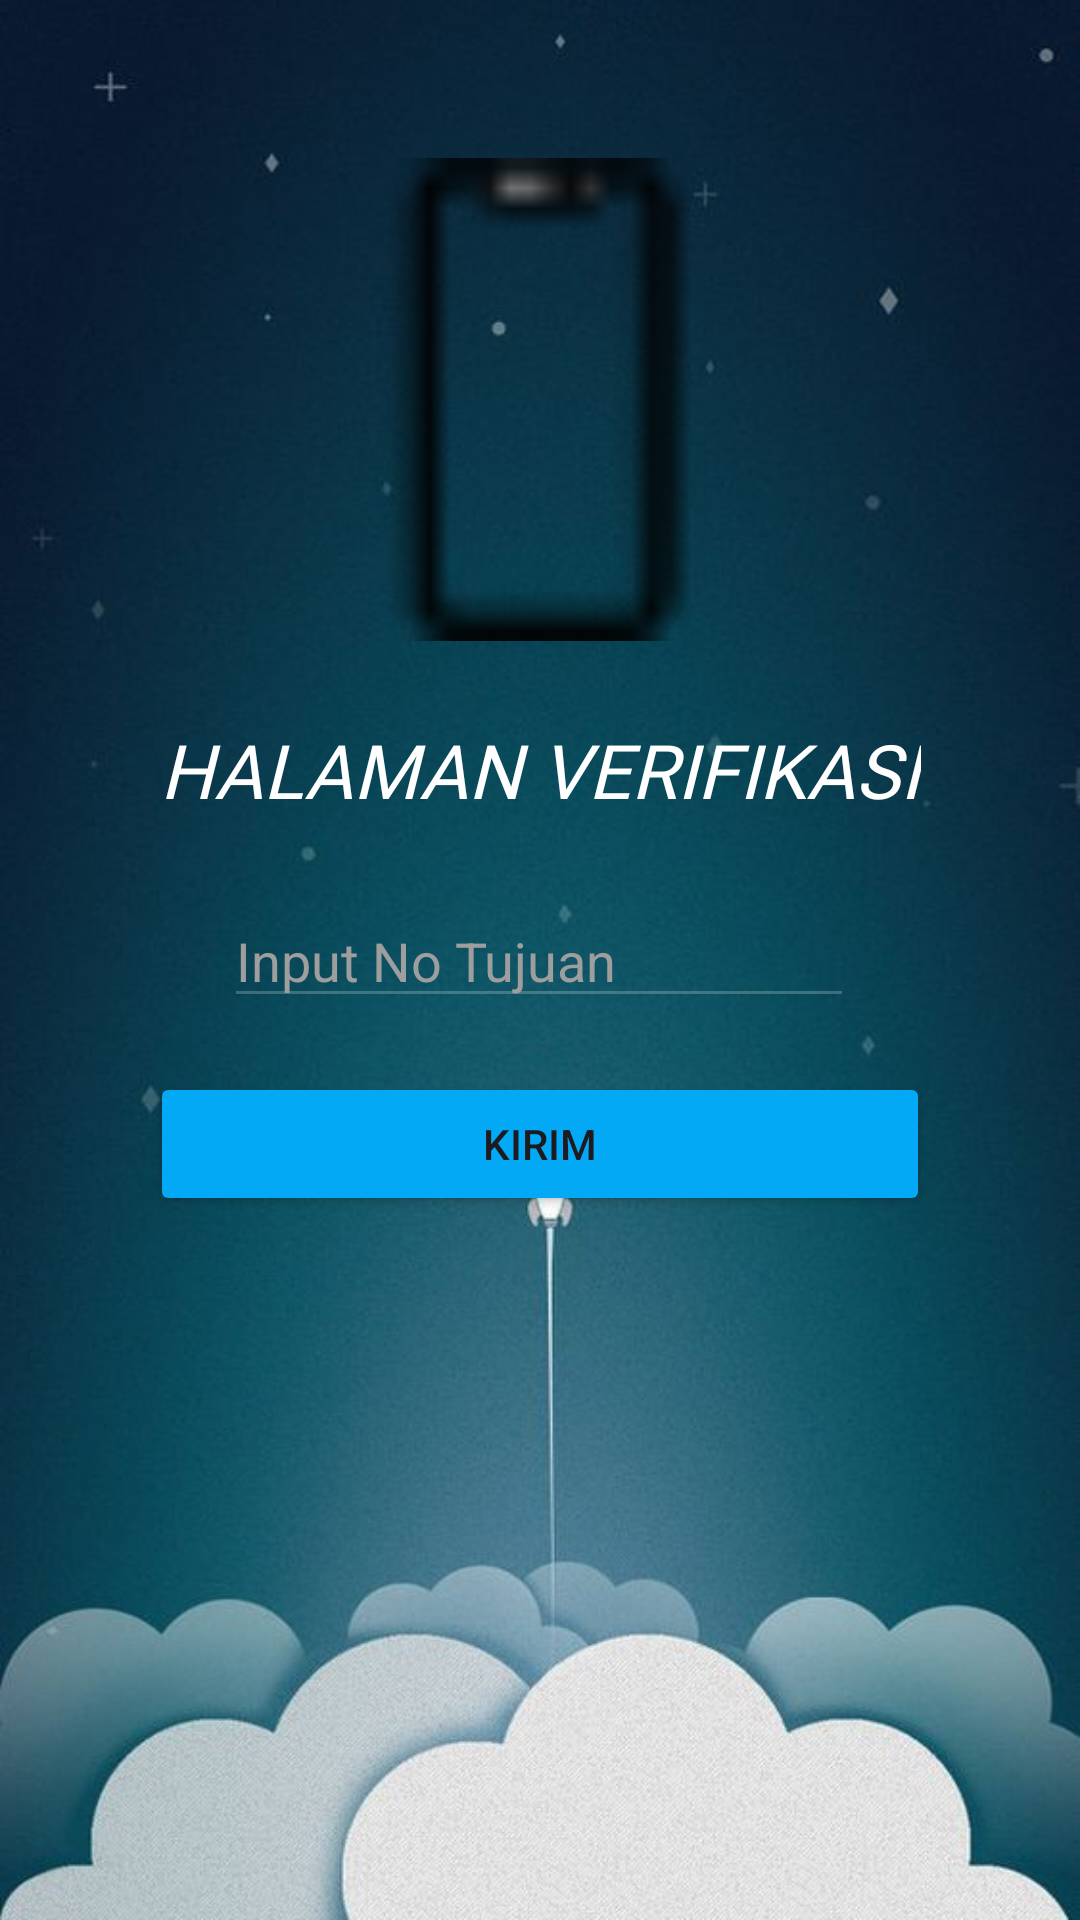

Here is an Android app screen rendered from its layout file. Give the layout XML and the strings, colors and styles it references.
<!-- AndroidManifest.xml: application theme Theme.FarrelApps -->
<!-- res/layout/activity_third.xml -->
<?xml version="1.0" encoding="utf-8"?>
<androidx.constraintlayout.widget.ConstraintLayout xmlns:android="http://schemas.android.com/apk/res/android"
    xmlns:app="http://schemas.android.com/apk/res-auto"
    xmlns:tools="http://schemas.android.com/tools"
    android:id="@+id/main"
    android:layout_width="match_parent"
    android:layout_height="match_parent"
    android:background="@drawable/bekroun"
    tools:context=".Home.pertemuan_3.ThirdActivity">

    <com.google.android.material.textfield.TextInputLayout
        android:id="@+id/textInputLayout"
        android:layout_width="409dp"
        android:layout_height="wrap_content"
        tools:layout_editor_absoluteX="1dp"
        tools:layout_editor_absoluteY="268dp">

    </com.google.android.material.textfield.TextInputLayout>

    <Button
        android:id="@+id/btnKirim"
        android:layout_width="match_parent"
        android:layout_height="wrap_content"
        android:layout_marginHorizontal="50sp"
        android:layout_marginVertical="50sp"
        android:layout_marginTop="115dp"
        android:backgroundTint="#03A9F4"
        android:text="Kirim"
        app:layout_constraintBottom_toBottomOf="parent"
        app:layout_constraintEnd_toEndOf="parent"
        app:layout_constraintHorizontal_bias="0.494"
        app:layout_constraintStart_toStartOf="parent"
        app:layout_constraintTop_toTopOf="@+id/inputNoTujuan"
        app:layout_constraintVertical_bias="0.048" />

    <EditText
        android:id="@+id/inputNoTujuan"
        android:layout_width="wrap_content"
        android:layout_height="wrap_content"
        android:layout_marginBottom="12dp"
        android:backgroundTint="#37FFFFFF"
        android:ems="10"
        android:hint="Input No Tujuan"
        android:inputType="text"
        android:textColorHint="#9E9E9E"
        app:layout_constraintBottom_toBottomOf="parent"
        app:layout_constraintEnd_toEndOf="parent"
        app:layout_constraintHorizontal_bias="0.497"
        app:layout_constraintStart_toStartOf="parent"
        app:layout_constraintTop_toTopOf="parent"
        app:layout_constraintVertical_bias="0.508" />

    <ImageView
        android:id="@+id/imageView2"
        android:layout_width="161dp"
        android:layout_height="249dp"
        android:layout_marginBottom="77dp"
        android:src="@drawable/iconhp"
        app:layout_constraintBottom_toBottomOf="@+id/inputNoTujuan"
        app:layout_constraintEnd_toEndOf="parent"
        app:layout_constraintStart_toStartOf="parent"
        app:layout_constraintTop_toTopOf="parent"
        app:layout_constraintVertical_bias="0.655"
        tools:srcCompat="@drawable/apple" />

    <TextView
        android:id="@+id/textView"
        android:layout_width="wrap_content"
        android:layout_height="wrap_content"
        android:layout_marginTop="230dp"
        android:text="@string/halaman"
        android:textSize="25dp"
        android:textStyle="italic"
        android:textColor="@color/white"
        app:layout_constraintBottom_toTopOf="@+id/inputNoTujuan"
        app:layout_constraintEnd_toEndOf="parent"
        app:layout_constraintStart_toStartOf="parent"
        app:layout_constraintTop_toTopOf="@+id/imageView2"
        android:fontFamily="@font/googlefontsans"
        app:layout_constraintVertical_bias="0.036" />

</androidx.constraintlayout.widget.ConstraintLayout>
<!-- resources referenced by this layout -->
<resources>
  <!-- drawable bekroun: jpg bitmap (drawable, 39528 bytes) -->
  <!-- drawable iconhp: png bitmap (drawable, 358 bytes) -->
  <string name="halaman">HALAMAN VERIFIKASI</string>
  <style name="Theme.FarrelApps" parent="Base.Theme.FarrelApps" />
  <style name="Base.Theme.FarrelApps" parent="Theme.Material3.DayNight.NoActionBar">
          
          
      </style>
  <!-- not gathered from this repository: default colours our renderer supplied (Android Studio template values) -->
  <color name="white">#FFFFFFFF</color>
</resources>
